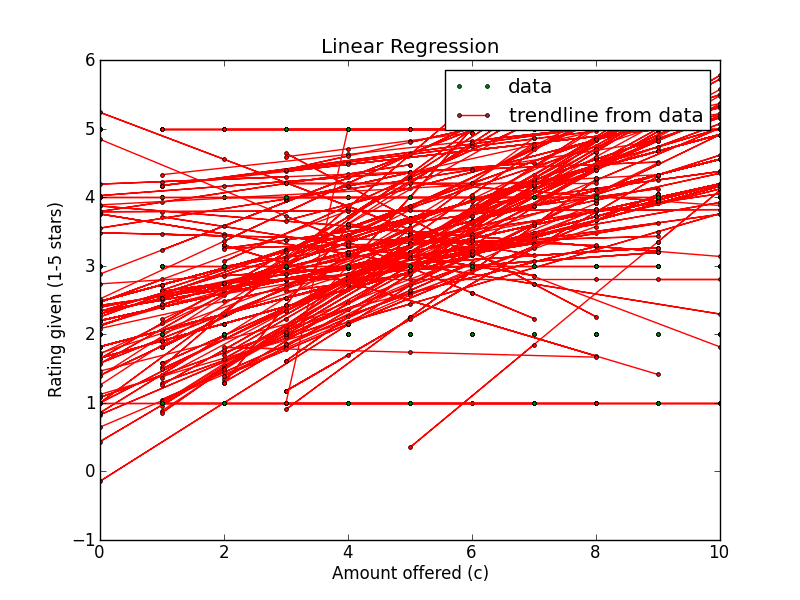

The table this chart was drawn from, first rows:
Amount offered, Rating Left, Accepted offer?, Turker ID
4, 1, False, ATVYXLWEH5N03
3, 5, True, ATVYXLWEH5N03
4, 5, True, ATVYXLWEH5N03
0, 1, False, ATVYXLWEH5N03
7, 5, True, ATVYXLWEH5N03
